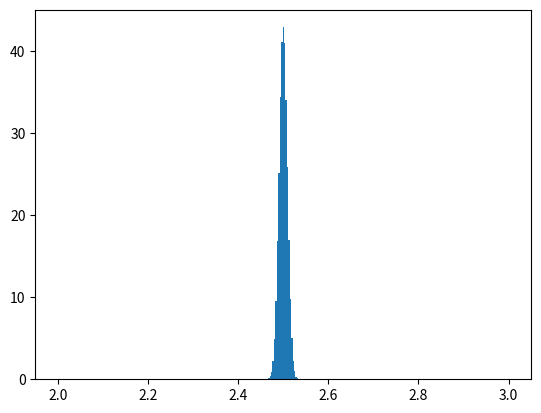

Write the Python code that produced this figure.
import numpy as np
import matplotlib.pyplot as plt
import scipy.stats as st

n = 1000
n_realisations = 100000
x_average_sample = np . array ([
    np . average ( np . random . uniform (2 ,3 , n ) )
    for _ in range ( n_realisations )
])
x_bins = np . linspace (2 ,3 , int ( np . sqrt ( n_realisations ) ) )
plt . hist ( x_average_sample , bins = x_bins , density = True )
plt . show ()